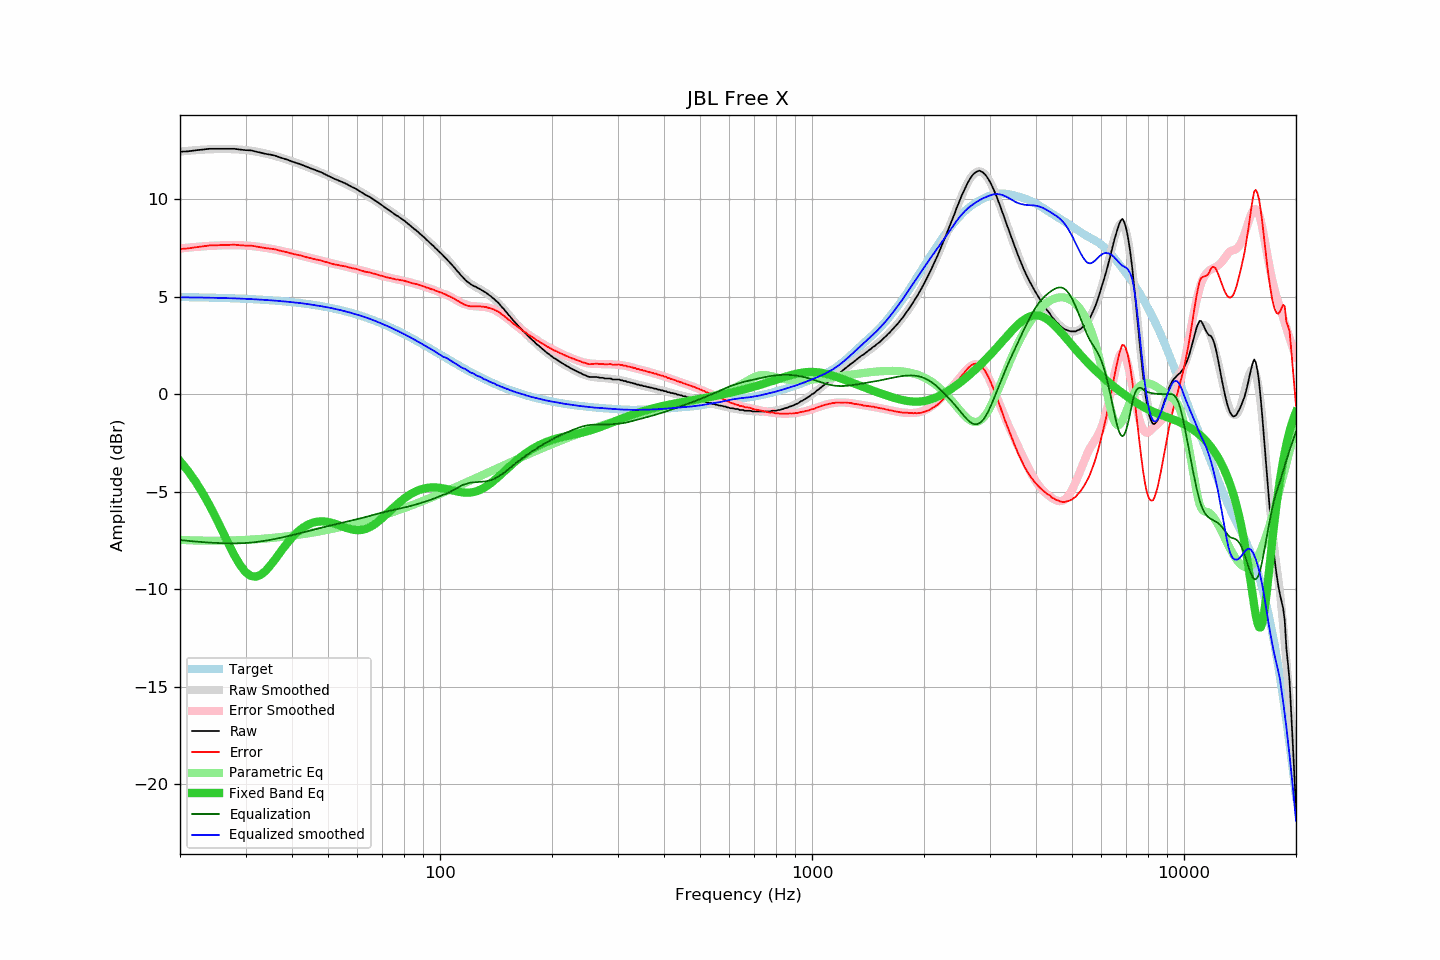

The data file committed next to this chart (first rows):
frequency, raw, error, smoothed, error_smoothed, equalization, parametric_eq, equalized_raw, equalized_smoothed, target
20, 12.44, 7.45, 12.45, 7.48, -7.48, -3.43, 4.96, 4.97, 4.99
21, 12.46, 7.48, 12.48, 7.52, -7.52, -3.92, 4.94, 4.97, 4.98
22, 12.51, 7.53, 12.52, 7.55, -7.55, -4.47, 4.95, 4.96, 4.97
23, 12.55, 7.58, 12.54, 7.58, -7.58, -5.06, 4.96, 4.96, 4.96
24, 12.59, 7.63, 12.56, 7.61, -7.61, -5.69, 4.98, 4.95, 4.96
25, 12.59, 7.64, 12.57, 7.62, -7.62, -6.35, 4.96, 4.95, 4.95
26, 12.59, 7.65, 12.57, 7.64, -7.64, -7.02, 4.95, 4.94, 4.94
27, 12.59, 7.66, 12.57, 7.64, -7.64, -7.66, 4.94, 4.93, 4.93
28, 12.59, 7.67, 12.56, 7.64, -7.64, -8.26, 4.94, 4.92, 4.92
29, 12.55, 7.64, 12.55, 7.64, -7.64, -8.76, 4.91, 4.91, 4.91
30, 12.52, 7.62, 12.52, 7.63, -7.63, -9.12, 4.89, 4.89, 4.89
31, 12.51, 7.63, 12.49, 7.61, -7.61, -9.32, 4.90, 4.88, 4.88
32, 12.45, 7.58, 12.44, 7.58, -7.58, -9.36, 4.87, 4.87, 4.87
33, 12.39, 7.53, 12.40, 7.54, -7.54, -9.25, 4.84, 4.85, 4.85
34, 12.33, 7.49, 12.34, 7.51, -7.51, -9.05, 4.82, 4.83, 4.84
35, 12.29, 7.47, 12.28, 7.47, -7.47, -8.78, 4.82, 4.82, 4.82
36, 12.24, 7.43, 12.22, 7.42, -7.42, -8.47, 4.82, 4.80, 4.80
37, 12.16, 7.37, 12.16, 7.37, -7.37, -8.16, 4.78, 4.78, 4.78
38, 12.09, 7.32, 12.09, 7.33, -7.33, -7.87, 4.76, 4.76, 4.77
39, 12.02, 7.27, 12.02, 7.28, -7.28, -7.59, 4.74, 4.74, 4.75
40, 11.94, 7.21, 11.95, 7.23, -7.23, -7.35, 4.71, 4.72, 4.72
41, 11.87, 7.16, 11.87, 7.18, -7.18, -7.14, 4.69, 4.70, 4.70
42, 11.81, 7.13, 11.80, 7.13, -7.13, -6.96, 4.68, 4.68, 4.68
43, 11.73, 7.07, 11.73, 7.08, -7.08, -6.82, 4.65, 4.65, 4.65
44, 11.65, 7.02, 11.66, 7.03, -7.03, -6.70, 4.62, 4.63, 4.63
45, 11.58, 6.97, 11.58, 6.98, -6.98, -6.62, 4.60, 4.60, 4.60
46, 11.51, 6.93, 11.50, 6.93, -6.93, -6.56, 4.57, 4.57, 4.58
47, 11.44, 6.89, 11.43, 6.89, -6.89, -6.53, 4.55, 4.54, 4.55
48, 11.38, 6.86, 11.36, 6.84, -6.84, -6.52, 4.53, 4.51, 4.52
49, 11.29, 6.80, 11.28, 6.80, -6.80, -6.53, 4.49, 4.48, 4.49
50, 11.21, 6.75, 11.21, 6.76, -6.76, -6.55, 4.45, 4.45, 4.46
51, 11.13, 6.70, 11.14, 6.72, -6.72, -6.59, 4.41, 4.42, 4.42
52, 11.05, 6.66, 11.07, 6.68, -6.68, -6.64, 4.37, 4.39, 4.39
53, 10.99, 6.63, 10.99, 6.64, -6.64, -6.69, 4.34, 4.35, 4.35
54, 10.92, 6.60, 10.92, 6.61, -6.61, -6.74, 4.31, 4.32, 4.32
55, 10.86, 6.58, 10.85, 6.57, -6.57, -6.80, 4.29, 4.28, 4.28
56, 10.79, 6.54, 10.77, 6.54, -6.54, -6.85, 4.25, 4.24, 4.24
57, 10.71, 6.50, 10.70, 6.50, -6.50, -6.90, 4.21, 4.20, 4.20
58, 10.63, 6.46, 10.63, 6.47, -6.47, -6.93, 4.16, 4.16, 4.16
59, 10.57, 6.44, 10.55, 6.43, -6.43, -6.96, 4.13, 4.12, 4.12
60, 10.49, 6.41, 10.48, 6.40, -6.40, -6.97, 4.09, 4.08, 4.08
61, 10.40, 6.36, 10.40, 6.37, -6.37, -6.96, 4.03, 4.04, 4.04
62, 10.32, 6.32, 10.33, 6.33, -6.33, -6.94, 3.98, 3.99, 3.99
63, 10.23, 6.28, 10.25, 6.30, -6.30, -6.91, 3.93, 3.95, 3.95
64, 10.17, 6.26, 10.16, 6.26, -6.26, -6.86, 3.90, 3.90, 3.90
65, 10.10, 6.24, 10.08, 6.23, -6.23, -6.80, 3.87, 3.85, 3.86
66, 10.01, 6.20, 10.00, 6.19, -6.19, -6.73, 3.81, 3.81, 3.81
67, 9.93, 6.17, 9.92, 6.16, -6.16, -6.64, 3.76, 3.76, 3.76
68, 9.85, 6.13, 9.84, 6.13, -6.13, -6.55, 3.72, 3.71, 3.71
69, 9.76, 6.09, 9.75, 6.10, -6.10, -6.45, 3.66, 3.66, 3.66
70, 9.68, 6.06, 9.67, 6.07, -6.07, -6.34, 3.61, 3.61, 3.61
71, 9.59, 6.02, 9.59, 6.04, -6.04, -6.24, 3.55, 3.56, 3.56
72, 9.51, 5.99, 9.52, 6.01, -6.01, -6.13, 3.50, 3.51, 3.51
73, 9.43, 5.97, 9.44, 5.98, -5.98, -6.02, 3.45, 3.46, 3.46
74, 9.36, 5.95, 9.36, 5.95, -5.95, -5.92, 3.40, 3.40, 3.41
75, 9.28, 5.92, 9.28, 5.93, -5.93, -5.81, 3.35, 3.35, 3.36
76, 9.19, 5.88, 9.20, 5.90, -5.90, -5.71, 3.28, 3.30, 3.30
77, 9.14, 5.89, 9.13, 5.88, -5.88, -5.62, 3.26, 3.25, 3.25
78, 9.06, 5.86, 9.05, 5.86, -5.86, -5.52, 3.20, 3.19, 3.20
79, 8.99, 5.84, 8.98, 5.83, -5.83, -5.44, 3.15, 3.14, 3.14
... 553 more rows
